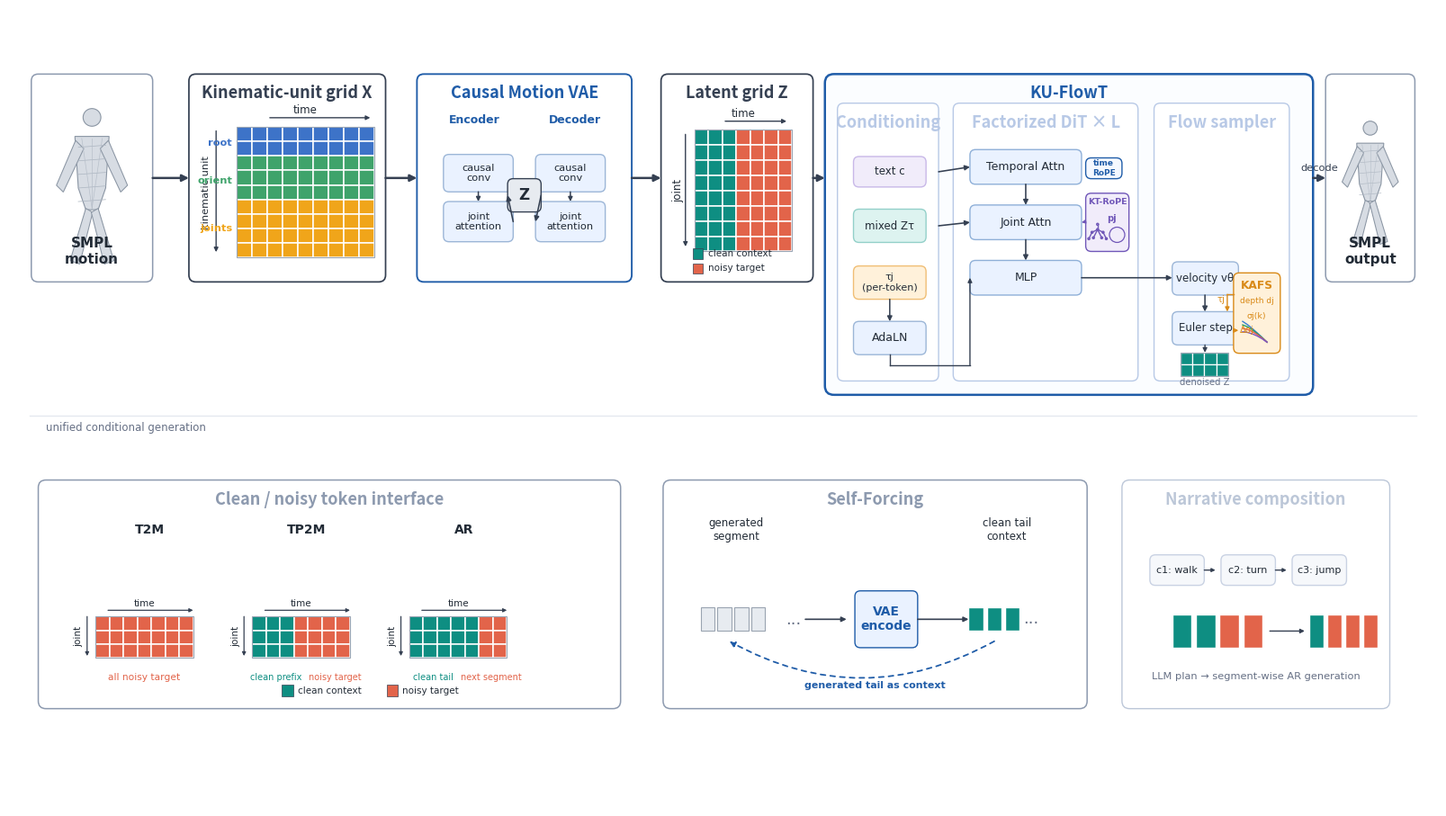

Source code (Python):
#!/usr/bin/env python3
"""Draw a controlled PRISM pipeline figure blueprint.

This figure follows the GPT-image skill's research-figure guidance, but keeps
arrow routing and scientific relationships deterministic.  It is intended as a
conference-paper-quality SVG/PNG baseline and, if needed, as a reference for
image-model polishing.
"""
from __future__ import annotations

from pathlib import Path

import matplotlib

matplotlib.use("Agg")

import matplotlib.pyplot as plt  # noqa: E402
import matplotlib.image as mpimg  # noqa: E402
from matplotlib import patches  # noqa: E402


OUT_DIR = Path("papers/PRISM_TMM2026/figures")
SMPL_CROP = OUT_DIR / "fig_pipeline_smpl_crop_0611.png"
W, H = 20.48, 11.52

COL = {
    "ink": "#222B36",
    "muted": "#667085",
    "line": "#354052",
    "panel": "#FFFFFF",
    "soft": "#F6F8FB",
    "soft2": "#F9FAFC",
    "blue": "#1F5CA8",
    "blue2": "#EAF2FF",
    "teal": "#0E8E82",
    "teal2": "#DDF3F0",
    "coral": "#E2644A",
    "coral2": "#FFE7DF",
    "purple": "#7057B8",
    "purple2": "#F1ECFA",
    "amber": "#D98A18",
    "amber2": "#FFF1DA",
    "root": "#3D73C8",
    "orient": "#3FA36B",
    "joint": "#F0A51A",
    "gray": "#E7EBF0",
    "gray2": "#C7CED8",
}


def setup_ax():
    fig, ax = plt.subplots(figsize=(W, H), dpi=160)
    ax.set_xlim(0, 2048)
    ax.set_ylim(0, 1152)
    ax.axis("off")
    fig.patch.set_facecolor("white")
    ax.set_facecolor("white")
    return fig, ax


def card(ax, x, y, w, h, title=None, edge=None, face=None, lw=1.35, r=13):
    p = patches.FancyBboxPatch(
        (x, y),
        w,
        h,
        boxstyle=f"round,pad=0.012,rounding_size={r}",
        linewidth=lw,
        edgecolor=edge or COL["line"],
        facecolor=face or COL["panel"],
    )
    ax.add_patch(p)
    if title:
        ax.text(
            x + w / 2,
            y + h - 28,
            title,
            ha="center",
            va="center",
            fontsize=13,
            fontweight="bold",
            color=edge or COL["ink"],
        )
    return p


def label(ax, x, y, s, size=10, weight="normal", color=None, ha="center", va="center", rot=0):
    ax.text(
        x,
        y,
        s,
        ha=ha,
        va=va,
        fontsize=size,
        fontweight=weight,
        color=color or COL["ink"],
        rotation=rot,
        family="DejaVu Sans",
    )


def rect(ax, x, y, w, h, text="", edge=None, face=None, lw=1.0, r=8, size=9, color=None, weight="normal"):
    card(ax, x, y, w, h, None, edge=edge or "#AAB4C2", face=face or COL["soft"], lw=lw, r=r)
    if text:
        label(ax, x + w / 2, y + h / 2, text, size=size, weight=weight, color=color)


def arrow(ax, x1, y1, x2, y2, color=None, lw=1.7, ms=11, label_text=None, label_offset=13):
    ax.annotate(
        "",
        xy=(x2, y2),
        xytext=(x1, y1),
        arrowprops=dict(
            arrowstyle="-|>",
            lw=lw,
            color=color or COL["line"],
            mutation_scale=ms,
            shrinkA=0,
            shrinkB=0,
        ),
    )
    if label_text:
        label(ax, (x1 + x2) / 2, (y1 + y2) / 2 + label_offset, label_text, size=8.2, color=color or COL["line"])


def elbow_arrow(ax, pts, color=None, lw=1.45, ms=10, dashed=False):
    color = color or COL["line"]
    for (x1, y1), (x2, y2) in zip(pts[:-2], pts[1:-1]):
        ax.plot([x1, x2], [y1, y2], color=color, lw=lw, linestyle=(0, (4, 3)) if dashed else "-")
    (x1, y1), (x2, y2) = pts[-2], pts[-1]
    ax.annotate(
        "",
        xy=(x2, y2),
        xytext=(x1, y1),
        arrowprops=dict(
            arrowstyle="-|>",
            lw=lw,
            color=color,
            mutation_scale=ms,
            shrinkA=0,
            shrinkB=0,
            linestyle=(0, (4, 3)) if dashed else "-",
        ),
    )


def grid(ax, x, y, cols, rows, cw, ch, colors, stroke="white", lw=1.1):
    for r in range(rows):
        for c in range(cols):
            fc = colors[r][c] if isinstance(colors[r], list) else colors[r]
            ax.add_patch(
                patches.Rectangle(
                    (x + c * cw, y + (rows - 1 - r) * ch),
                    cw,
                    ch,
                    facecolor=fc,
                    edgecolor=stroke,
                    linewidth=lw,
                )
            )
    ax.add_patch(patches.Rectangle((x, y), cols * cw, rows * ch, fill=False, edgecolor="#9BA6B5", linewidth=0.8))


def smpl_icon(ax, cx, cy, scale=1.0, alpha=1.0):
    """A neutral mesh-like SMPL proxy, deliberately not a skeleton stick figure."""
    edge = "#8A95A3"
    fill = "#D7DCE3"
    ax.add_patch(patches.Circle((cx, cy + 76 * scale), 13 * scale, facecolor=fill, edgecolor=edge, lw=0.8, alpha=alpha))
    torso = patches.Polygon(
        [
            (cx - 25 * scale, cy + 48 * scale),
            (cx + 25 * scale, cy + 48 * scale),
            (cx + 20 * scale, cy - 28 * scale),
            (cx + 9 * scale, cy - 60 * scale),
            (cx - 9 * scale, cy - 60 * scale),
            (cx - 20 * scale, cy - 28 * scale),
        ],
        closed=True,
        facecolor=fill,
        edgecolor=edge,
        lw=0.8,
        alpha=alpha,
    )
    ax.add_patch(torso)
    limbs = [
        [(cx - 24 * scale, cy + 42 * scale), (cx - 52 * scale, cy - 24 * scale), (cx - 42 * scale, cy - 34 * scale), (cx - 12 * scale, cy + 30 * scale)],
        [(cx + 24 * scale, cy + 42 * scale), (cx + 52 * scale, cy - 24 * scale), (cx + 42 * scale, cy - 34 * scale), (cx + 12 * scale, cy + 30 * scale)],
        [(cx - 9 * scale, cy - 58 * scale), (cx - 32 * scale, cy - 135 * scale), (cx - 18 * scale, cy - 140 * scale), (cx + 1 * scale, cy - 64 * scale)],
        [(cx + 9 * scale, cy - 58 * scale), (cx + 32 * scale, cy - 135 * scale), (cx + 18 * scale, cy - 140 * scale), (cx - 1 * scale, cy - 64 * scale)],
    ]
    for pts in limbs:
        ax.add_patch(patches.Polygon(pts, closed=True, facecolor=fill, edgecolor=edge, lw=0.75, alpha=alpha))
    for dy in [32, 12, -8, -28, -48]:
        ax.plot([cx - 20 * scale, cx + 20 * scale], [cy + dy * scale, cy + (dy + 3) * scale], color="#AEB7C2", lw=0.55 * scale, alpha=alpha)
    for dx in [-15, 0, 15]:
        ax.plot([cx + dx * scale, cx], [cy + 45 * scale, cy - 58 * scale], color="#B6BEC9", lw=0.48 * scale, alpha=alpha)


def draw_smpl_card(ax, x, y, w, h, title):
    card(ax, x, y, w, h, edge="#8D9AAF", face="#FFFFFF", lw=1.1, r=10)
    if SMPL_CROP.exists():
        img = mpimg.imread(SMPL_CROP)
        mesh_h = 224
        mesh_w = min(w - 46, mesh_h * img.shape[1] / img.shape[0])
        cx = x + w / 2
        ax.imshow(img, extent=(cx - mesh_w / 2, cx + mesh_w / 2, y + 82, y + 82 + mesh_h), zorder=3)
    else:
        scale = min(0.98, max(0.72, w / 165))
        smpl_icon(ax, x + w / 2, y + 163, scale)
    label(ax, x + w / 2, y + 44, title, size=11, weight="bold")


def draw_motion_grid(ax, x, y, w, h):
    card(ax, x, y, w, h, "Kinematic-unit grid X", edge=COL["line"], face="#FFFFFF", lw=1.25, r=10)
    gx, gy = x + 68, y + 35
    rows, cols, cw, ch = 9, 9, 22, 21
    colors = [COL["root"]] * 2 + [COL["orient"]] * 3 + [COL["joint"]] * 4
    grid(ax, gx, gy, cols, rows, cw, ch, colors)
    label(ax, gx + cols * cw / 2, gy + rows * ch + 24, "time", size=8.5)
    arrow(ax, gx + 48, gy + rows * ch + 13, gx + cols * cw - 6, gy + rows * ch + 13, lw=1.0, ms=7)
    label(ax, gx - 44, gy + rows * ch / 2, "kinematic unit", size=8.2, rot=90)
    arrow(ax, gx - 29, gy + rows * ch - 6, gx - 29, gy + 8, lw=1.0, ms=7)
    label(ax, gx - 6, gy + 7.9 * ch, "root", size=8.2, color=COL["root"], weight="bold", ha="right")
    label(ax, gx - 6, gy + 5.3 * ch, "orient", size=8.2, color=COL["orient"], weight="bold", ha="right")
    label(ax, gx - 6, gy + 2.0 * ch, "joints", size=8.2, color=COL["joint"], weight="bold", ha="right")


def draw_vae(ax, x, y, w, h):
    card(ax, x, y, w, h, "Causal Motion VAE", edge=COL["blue"], face="#FFFFFF", lw=1.35, r=10)
    label(ax, x + 82, y + h - 67, "Encoder", size=9, weight="bold", color=COL["blue"])
    label(ax, x + w - 82, y + h - 67, "Decoder", size=9, weight="bold", color=COL["blue"])
    for bx in (x + 38, x + w - 138):
        rect(ax, bx, y + 130, 100, 54, "causal\nconv", edge="#9CB6D7", face=COL["blue2"], size=8.2)
        rect(ax, bx, y + 58, 100, 58, "joint\nattention", edge="#9CB6D7", face=COL["blue2"], size=8.2)
        arrow(ax, bx + 50, y + 130, bx + 50, y + 116, lw=1.1, ms=7)
    rect(ax, x + w / 2 - 24, y + 101, 48, 48, "Z", edge=COL["line"], face=COL["gray"], size=12, weight="bold")
    elbow_arrow(ax, [(x + 138, y + 87), (x + w / 2 - 24, y + 125)], lw=1.15, ms=8)
    elbow_arrow(ax, [(x + w / 2 + 24, y + 125), (x + w - 138, y + 87)], lw=1.15, ms=8)


def draw_latent_grid(ax, x, y, w, h):
    card(ax, x, y, w, h, "Latent grid Z", edge=COL["line"], face="#FFFFFF", lw=1.25, r=10)
    gx, gy = x + 48, y + 44
    rows, cols, cw, ch = 8, 7, 20, 22
    colors = [[COL["teal"] if c < 3 else COL["coral"] for c in range(cols)] for _ in range(rows)]
    grid(ax, gx, gy, cols, rows, cw, ch, colors)
    label(ax, gx + cols * cw / 2, gy + rows * ch + 23, "time", size=8.5)
    arrow(ax, gx + 44, gy + rows * ch + 12, gx + cols * cw - 8, gy + rows * ch + 12, lw=1.0, ms=7)
    label(ax, gx - 24, gy + rows * ch / 2, "joint", size=8.5, rot=90)
    arrow(ax, gx - 13, gy + rows * ch - 7, gx - 13, gy + 7, lw=1.0, ms=7)
    ax.add_patch(patches.Rectangle((x + 45, y + 33), 15, 15, facecolor=COL["teal"], edgecolor=COL["line"], lw=0.5))
    label(ax, x + 68, y + 40.5, "clean context", size=7.5, ha="left")
    ax.add_patch(patches.Rectangle((x + 45, y + 12), 15, 15, facecolor=COL["coral"], edgecolor=COL["line"], lw=0.5))
    label(ax, x + 68, y + 19.5, "noisy target", size=7.5, ha="left")


def draw_tree(ax, x, y, scale=1.0, color=COL["line"]):
    pts = {
        "root": (x, y + 55 * scale),
        "spine": (x, y + 32 * scale),
        "lh": (x - 24 * scale, y + 20 * scale),
        "rh": (x + 24 * scale, y + 20 * scale),
        "lk": (x - 38 * scale, y - 8 * scale),
        "rk": (x + 38 * scale, y - 8 * scale),
        "la": (x - 18 * scale, y - 4 * scale),
        "ra": (x + 18 * scale, y - 4 * scale),
    }
    edges = [("root", "spine"), ("spine", "lh"), ("spine", "rh"), ("lh", "lk"), ("rh", "rk"), ("spine", "la"), ("spine", "ra")]
    for a, b in edges:
        ax.plot([pts[a][0], pts[b][0]], [pts[a][1], pts[b][1]], color=color, lw=1.0)
    for px, py in pts.values():
        ax.add_patch(patches.Circle((px, py), 4.2 * scale, facecolor="white", edgecolor=color, lw=1.0))


def draw_kuflowt(ax, x, y, w, h):
    card(ax, x, y, w, h, "KU-FlowT", edge=COL["blue"], face="#FBFDFF", lw=1.8, r=13)
    # Column containers.
    cx1, cw1 = x + 18, 145
    cx2, cw2 = x + 184, 265
    cx3, cw3 = x + 472, 194
    for cx, cw, title in ((cx1, cw1, "Conditioning"), (cx2, cw2, "Factorized DiT × L"), (cx3, cw3, "Flow sampler")):
        card(ax, cx, y + 20, cw, h - 62, title, edge="#B8C9E6", face="#FFFFFF", lw=1.0, r=9)

    # Conditioning column.
    rect(ax, cx1 + 23, y + 300, 104, 44, "text c", edge="#C8B8E8", face=COL["purple2"], size=8.5)
    rect(ax, cx1 + 23, y + 220, 104, 48, "mixed Zτ", edge="#93D0C9", face=COL["teal2"], size=8.5)
    rect(ax, cx1 + 23, y + 138, 104, 48, "τj\n(per-token)", edge="#F0BE75", face=COL["amber2"], size=8.0)
    rect(ax, cx1 + 23, y + 58, 104, 48, "AdaLN", edge="#9CB6D7", face=COL["blue2"], size=9)
    arrow(ax, cx1 + 75, y + 138, cx1 + 75, y + 106, lw=1.1, ms=8)

    # DiT column.
    rect(ax, cx2 + 24, y + 304, 160, 50, "Temporal Attn", edge="#8FB0D8", face=COL["blue2"], size=9)
    rect(ax, cx2 + 24, y + 224, 160, 50, "Joint Attn", edge="#8FB0D8", face=COL["blue2"], size=9)
    rect(ax, cx2 + 24, y + 144, 160, 50, "MLP", edge="#8FB0D8", face=COL["blue2"], size=9)
    arrow(ax, cx2 + 104, y + 304, cx2 + 104, y + 274, lw=1.15, ms=8)
    arrow(ax, cx2 + 104, y + 224, cx2 + 104, y + 194, lw=1.15, ms=8)
    rect(ax, cx2 + 190, y + 312, 52, 30, "time\nRoPE", edge=COL["blue"], face="#F4F8FF", size=6.5, color=COL["blue"], weight="bold")

    # KT-RoPE is a local badge attached to Joint Attn, not a separate layer.
    kt_x, kt_y, kt_w, kt_h = cx2 + 190, y + 207, 62, 84
    card(ax, kt_x, kt_y, kt_w, kt_h, None, edge=COL["purple"], face=COL["purple2"], lw=1.0, r=8)
    label(ax, kt_x + kt_w / 2, kt_y + kt_h - 13, "KT-RoPE", size=6.8, weight="bold", color=COL["purple"])
    draw_tree(ax, kt_x + 17, kt_y + 21, 0.33, COL["purple"])
    label(ax, kt_x + 37, kt_y + 47, "pj", size=7.0, weight="bold", color=COL["purple"])
    ax.add_patch(patches.Circle((kt_x + 45, kt_y + 24), 11, fill=False, edgecolor=COL["purple"], lw=0.9))
    arrow(ax, kt_x, kt_y + 43, cx2 + 184, y + 249, color=COL["purple"], lw=0.9, ms=6)

    # Local conditioning arrows into DiT; all short and orthogonal.
    elbow_arrow(ax, [(cx1 + cw1, y + 322), (cx2 + 24, y + 329)], lw=1.15, ms=8)
    elbow_arrow(ax, [(cx1 + cw1, y + 244), (cx2 + 24, y + 249)], lw=1.15, ms=8)
    elbow_arrow(ax, [(cx1 + 75, y + 58), (cx1 + 75, y + 43), (cx2 + 24, y + 43), (cx2 + 24, y + 169)], lw=1.0, ms=7)

    # Flow sampler column.
    rect(ax, cx3 + 26, y + 144, 95, 48, "velocity vθ", edge="#9CB6D7", face=COL["blue2"], size=8.5)
    rect(ax, cx3 + 26, y + 72, 95, 48, "Euler step", edge="#9CB6D7", face=COL["blue2"], size=8.5)
    arrow(ax, cx2 + 184, y + 169, cx3 + 26, y + 169, lw=1.15, ms=8)
    arrow(ax, cx3 + 73, y + 144, cx3 + 73, y + 120, lw=1.15, ms=8)
    rect(ax, cx3 + 114, y + 60, 67, 116, "", edge=COL["amber"], face=COL["amber2"], lw=1.0)
    label(ax, cx3 + 147, y + 158, "KAFS", size=8.8, weight="bold", color=COL["amber"])
    label(ax, cx3 + 147, y + 135, "depth dj", size=6.5, color=COL["amber"])
    label(ax, cx3 + 147, y + 113, "σj(k)", size=6.8, color=COL["amber"])
    # Tiny schedule curves.
    for i, c in enumerate(["#377BD1", "#25A06A", "#E45A4D", "#7A55C7"]):
        xs = [cx3 + 127 + t * 7 for t in range(6)]
        ys = [y + 76 + (30 - i * 5) * (1 - (t / 5) ** (1.15 + i * 0.2)) for t in range(6)]
        ax.plot(xs, ys, color=c, lw=1.0)
    # Local sidecar semantics, not data-flow.
    elbow_arrow(ax, [(cx3 + 114, y + 145), (cx3 + 105, y + 145), (cx3 + 105, y + 120)], color=COL["amber"], lw=1.0, ms=7)
    elbow_arrow(ax, [(cx3 + 114, y + 93), (cx3 + 121, y + 93)], color=COL["amber"], lw=1.0, ms=7)
    label(ax, cx3 + 102, y + 137, "τj", size=7.2, color=COL["amber"], ha="right")
    label(ax, cx3 + 123, y + 93, "Δσj", size=7.2, color=COL["amber"], ha="left")
    # Denoised latent output inside sampler.
    colors = [[COL["teal"] for _ in range(4)] for _ in range(2)]
    grid(ax, cx3 + 38, y + 27, 4, 2, 17, 17, colors, lw=0.9)
    label(ax, cx3 + 73, y + 18, "denoised Z", size=7.2, color=COL["muted"])
    arrow(ax, cx3 + 73, y + 72, cx3 + 73, y + 61, lw=1.0, ms=7)


def draw_interface(ax, x, y, w, h):
    card(ax, x, y, w, h, "Clean / noisy token interface", edge="#8D9AAF", face="#FFFFFF", lw=1.1, r=11)
    labels = [("T2M", 0), ("TP2M", 1), ("AR", 2)]
    start_x = x + 82
    for title, i in labels:
        bx = start_x + i * 225
        label(ax, bx + 78, y + h - 72, title, size=10, weight="bold")
        rows, cols, cw, ch = 3, 7, 20, 20
        if title == "T2M":
            colors = [[COL["coral"] for _ in range(cols)] for _ in range(rows)]
            sub = [("all noisy target", COL["coral"])]
        elif title == "TP2M":
            colors = [[COL["teal"] if c < 3 else COL["coral"] for c in range(cols)] for _ in range(rows)]
            sub = [("clean prefix", COL["teal"]), ("noisy target", COL["coral"])]
        else:
            colors = [[COL["teal"] if c < 5 else COL["coral"] for c in range(cols)] for _ in range(rows)]
            sub = [("clean tail", COL["teal"]), ("next segment", COL["coral"])]
        grid(ax, bx, y + 73, cols, rows, cw, ch, colors)
        label(ax, bx + cols * cw / 2, y + 151, "time", size=7.5)
        arrow(ax, bx + 18, y + 142, bx + cols * cw, y + 142, lw=0.9, ms=6)
        label(ax, bx - 24, y + 104, "joint", size=7.5, rot=90)
        arrow(ax, bx - 12, y + 133, bx - 12, y + 76, lw=0.9, ms=6)
        if len(sub) == 1:
            label(ax, bx + 70, y + 45, sub[0][0], size=7.7, color=sub[0][1])
        else:
            label(ax, bx + 34, y + 45, sub[0][0], size=7.0, color=sub[0][1])
            label(ax, bx + 118, y + 45, sub[1][0], size=7.0, color=sub[1][1])
    ax.add_patch(patches.Rectangle((x + w / 2 - 68, y + 18), 16, 16, facecolor=COL["teal"], edgecolor=COL["line"], lw=0.5))
    label(ax, x + w / 2 - 45, y + 26, "clean context", size=7.5, ha="left")
    ax.add_patch(patches.Rectangle((x + w / 2 + 82, y + 18), 16, 16, facecolor=COL["coral"], edgecolor=COL["line"], lw=0.5))
    label(ax, x + w / 2 + 105, y + 26, "noisy target", size=7.5, ha="left")


def draw_self_forcing(ax, x, y, w, h):
    card(ax, x, y, w, h, "Self-Forcing", edge="#8D9AAF", face="#FFFFFF", lw=1.1, r=11)
    label(ax, x + 105, y + h - 72, "generated\nsegment", size=8.5)
    for i in range(4):
        ax.add_patch(patches.Rectangle((x + 54 + i * 24, y + 112), 20, 34, facecolor=COL["gray"], edgecolor="#9AA4B1", lw=0.8))
    label(ax, x + 187, y + 128, "...", size=13, color=COL["muted"])
    arrow(ax, x + 204, y + 129, x + 263, y + 129, lw=1.2, ms=8)
    rect(ax, x + 275, y + 88, 90, 82, "VAE\nencode", edge=COL["blue"], face=COL["blue2"], size=10, color=COL["blue"], weight="bold")
    arrow(ax, x + 365, y + 129, x + 438, y + 129, lw=1.2, ms=8)
    label(ax, x + 493, y + h - 72, "clean tail\ncontext", size=8.5)
    for i in range(3):
        ax.add_patch(patches.Rectangle((x + 438 + i * 26, y + 112), 21, 34, facecolor=COL["teal"], edgecolor="white", lw=1.0))
    label(ax, x + 528, y + 129, "...", size=13, color=COL["muted"])
    ax.annotate(
        "",
        xy=(x + 92, y + 99),
        xytext=(x + 478, y + 99),
        arrowprops=dict(
            arrowstyle="-|>",
            lw=1.3,
            color=COL["blue"],
            linestyle=(0, (3, 3)),
            connectionstyle="arc3,rad=-0.28",
            mutation_scale=9,
        ),
    )
    label(ax, x + w / 2, y + 34, "generated tail as context", size=7.9, color=COL["blue"], weight="bold")


def main():
    OUT_DIR.mkdir(parents=True, exist_ok=True)
    fig, ax = setup_ax()

    # Top rail.
    draw_smpl_card(ax, 32, 758, 174, 300, "SMPL\nmotion")
    draw_motion_grid(ax, 258, 758, 282, 300)
    draw_vae(ax, 585, 758, 308, 300)
    draw_latent_grid(ax, 935, 758, 218, 300)
    draw_kuflowt(ax, 1170, 595, 700, 463)
    draw_smpl_card(ax, 1888, 758, 128, 300, "SMPL\noutput")

    arrow(ax, 206, 908, 258, 908, lw=1.8, ms=11)
    arrow(ax, 540, 908, 585, 908, lw=1.8, ms=11)
    arrow(ax, 893, 908, 935, 908, lw=1.8, ms=11)
    arrow(ax, 1153, 908, 1170, 908, lw=1.8, ms=11)
    arrow(ax, 1870, 908, 1888, 908, lw=1.8, ms=11, label_text="decode", label_offset=14)

    # Subtle band labels.
    ax.plot([30, 2018], [565, 565], color="#E4E8EF", lw=1.0)
    label(ax, 53, 548, "unified conditional generation", size=8.5, color=COL["muted"], ha="left")

    # Bottom rail.
    draw_interface(ax, 42, 142, 835, 330)
    draw_self_forcing(ax, 938, 142, 608, 330)

    card(ax, 1596, 142, 384, 330, "Narrative composition", edge="#BCC7D8", face="#FFFFFF", lw=1.0, r=11)
    for i, txt in enumerate(["c1: walk", "c2: turn", "c3: jump"]):
        rect(ax, 1636 + i * 102, 320, 78, 44, txt, edge="#C9D2E3", face=COL["soft"], size=8.0)
        if i < 2:
            arrow(ax, 1714 + i * 102, 342, 1730 + i * 102, 342, lw=1.0, ms=6)
    y0 = 230
    for i, col in enumerate([COL["teal"], COL["teal"], COL["coral"], COL["coral"]]):
        ax.add_patch(patches.Rectangle((1668 + i * 34, y0), 28, 48, facecolor=col, edgecolor="white", lw=1.0))
    arrow(ax, 1808, y0 + 24, 1858, y0 + 24, lw=1.0, ms=7)
    for i, col in enumerate([COL["teal"], COL["coral"], COL["coral"], COL["coral"]]):
        ax.add_patch(patches.Rectangle((1864 + i * 26, y0), 21, 48, facecolor=col, edgecolor="white", lw=1.0))
    label(ax, 1788, 189, "LLM plan → segment-wise AR generation", size=8.2, color=COL["muted"])

    png = OUT_DIR / "fig_pipeline_gptskill_blueprint_0611.png"
    svg = OUT_DIR / "fig_pipeline_gptskill_blueprint_0611.svg"
    fig.savefig(png, dpi=180, bbox_inches="tight", pad_inches=0.06)
    fig.savefig(svg, bbox_inches="tight", pad_inches=0.06)
    print(png)
    print(svg)


if __name__ == "__main__":
    main()
